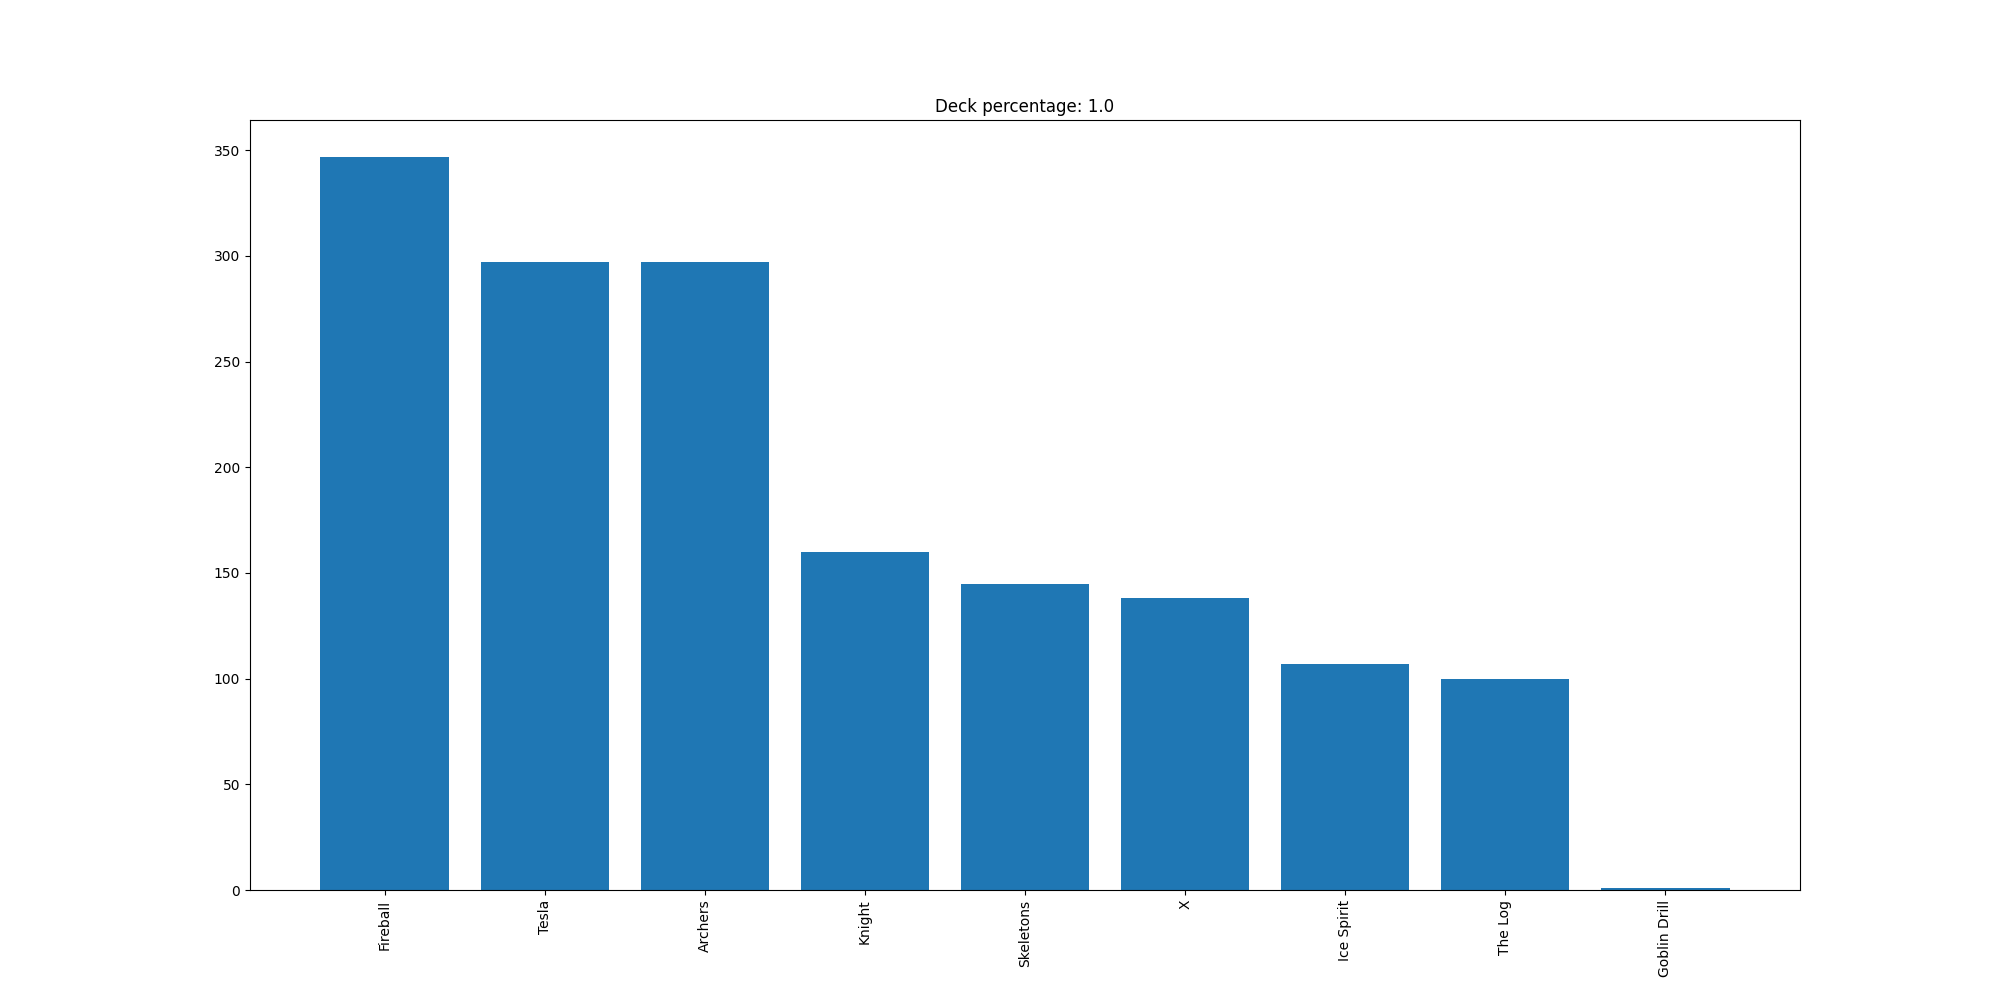

The data file committed next to this chart (first rows):
Fireball, 347
Tesla, 297
Archers, 297
Knight, 160
Skeletons, 145
X, 138
Ice Spirit, 107
The Log, 100
Goblin Drill, 1
